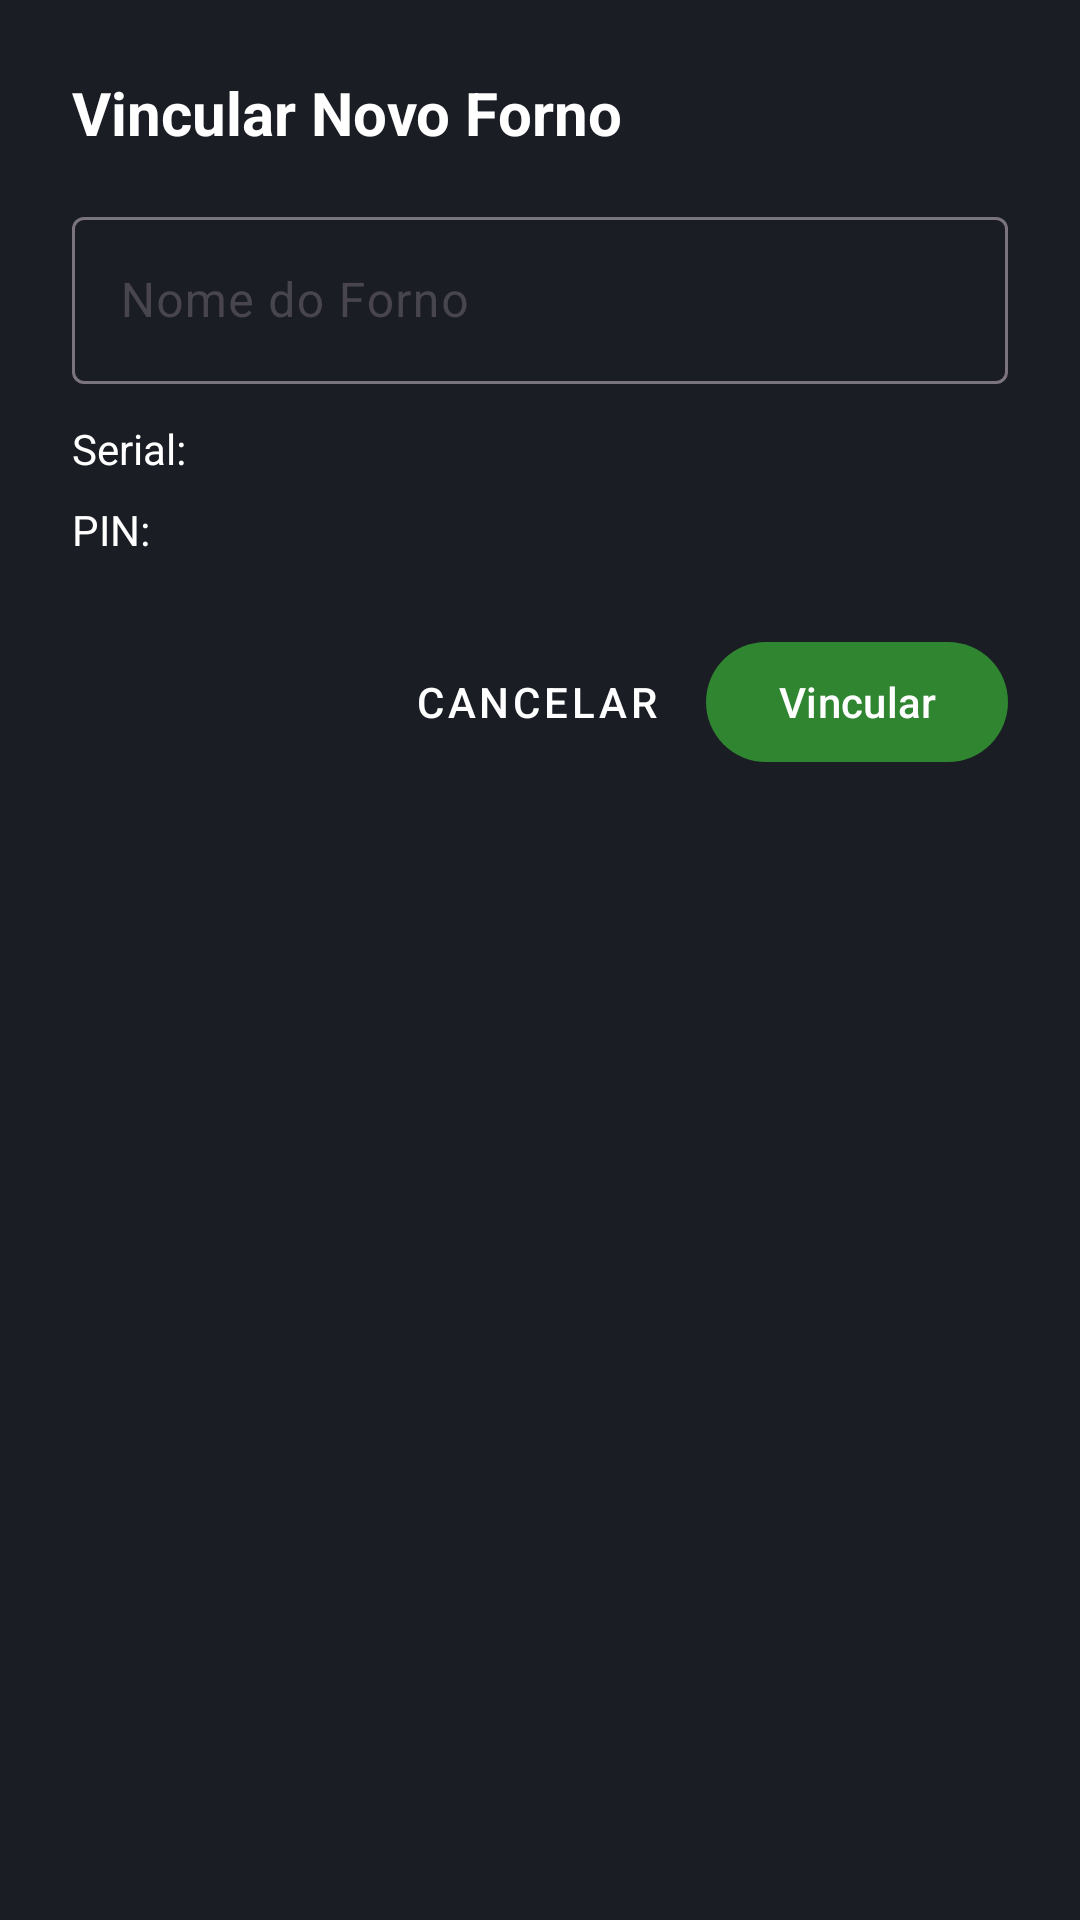

Here is an Android app screen rendered from its layout file. Give the layout XML and the strings, colors and styles it references.
<!-- AndroidManifest.xml: application theme Theme.MonitorForno -->
<!-- res/layout/dialog_vincular_forno.xml -->
<?xml version="1.0" encoding="utf-8"?>
<LinearLayout xmlns:android="http://schemas.android.com/apk/res/android"
    xmlns:app="http://schemas.android.com/apk/res-auto"
    android:layout_width="match_parent"
    android:layout_height="wrap_content"
    android:orientation="vertical"
    android:padding="24dp"
    android:background="@color/card_dark">

    <TextView
        android:layout_width="match_parent"
        android:layout_height="wrap_content"
        android:text="Vincular Novo Forno"
        android:textSize="20sp"
        android:textStyle="bold"
        android:textColor="@color/white"
        android:layout_marginBottom="16dp"/>

    <com.google.android.material.textfield.TextInputLayout
        android:layout_width="match_parent"
        android:layout_height="wrap_content"
        android:hint="Nome do Forno"
        app:hintTextColor="@color/white"
        android:layout_marginBottom="12dp">

        <com.google.android.material.textfield.TextInputEditText
            android:id="@+id/edtNomeFornoDialog"
            android:layout_width="match_parent"
            android:layout_height="wrap_content"
            android:textColor="@color/white"
            android:inputType="textCapWords"/>
    </com.google.android.material.textfield.TextInputLayout>

    <TextView
        android:id="@+id/txtSerialDialog"
        android:layout_width="match_parent"
        android:layout_height="wrap_content"
        android:textColor="@color/white"
        android:text="Serial: "
        android:layout_marginBottom="8dp"/>

    <TextView
        android:id="@+id/txtPinDialog"
        android:layout_width="match_parent"
        android:layout_height="wrap_content"
        android:textColor="@color/white"
        android:text="PIN: "
        android:layout_marginBottom="24dp"/>

    <LinearLayout
        android:layout_width="match_parent"
        android:layout_height="wrap_content"
        android:orientation="horizontal"
        android:gravity="end">

        <com.google.android.material.button.MaterialButton
            android:id="@+id/btnCancelarVinculo"
            style="@style/Widget.MaterialComponents.Button.TextButton"
            android:layout_width="wrap_content"
            android:layout_height="wrap_content"
            android:textColor="@color/white"
            android:text="Cancelar"
            android:layout_marginEnd="8dp"/>

        <com.google.android.material.button.MaterialButton
            android:id="@+id/btnConfirmarVinculo"
            android:layout_width="wrap_content"
            android:layout_height="wrap_content"
            app:backgroundTint="@color/primary_green_dark"
            android:text="Vincular"/>
    </LinearLayout>
</LinearLayout>
<!-- resources referenced by this layout -->
<resources>
  <color name="card_dark">#1A1D24</color>
  <color name="primary_green_dark">#2F8530</color>
  <color name="white">#FFFFFF</color>
  <style name="Theme.MonitorForno" parent="Theme.Material3.DayNight.NoActionBar">
  
          <item name="colorPrimary"> @color/primary_green</item>
  
          <item name="colorSecondary">@color/primary_green</item>
  
          <item name="android:statusBarColor">@color/background_dark</item>
  
          <item name="android:navigationBarColor">@color/background_dark</item>
  
          <item name="android:windowBackground">@color/background_dark</item>
  
          <item name="colorSurface">@color/card_dark</item>
  
          <item name="colorSecondaryContainer">@color/primary_green</item>
  
          <item name="colorSurfaceContainer">@color/primary_green</item>
  b    b,5
      </style>
  <color name="primary_green">#3DA93D</color>
  <color name="background_dark">#0F1115</color>
</resources>
